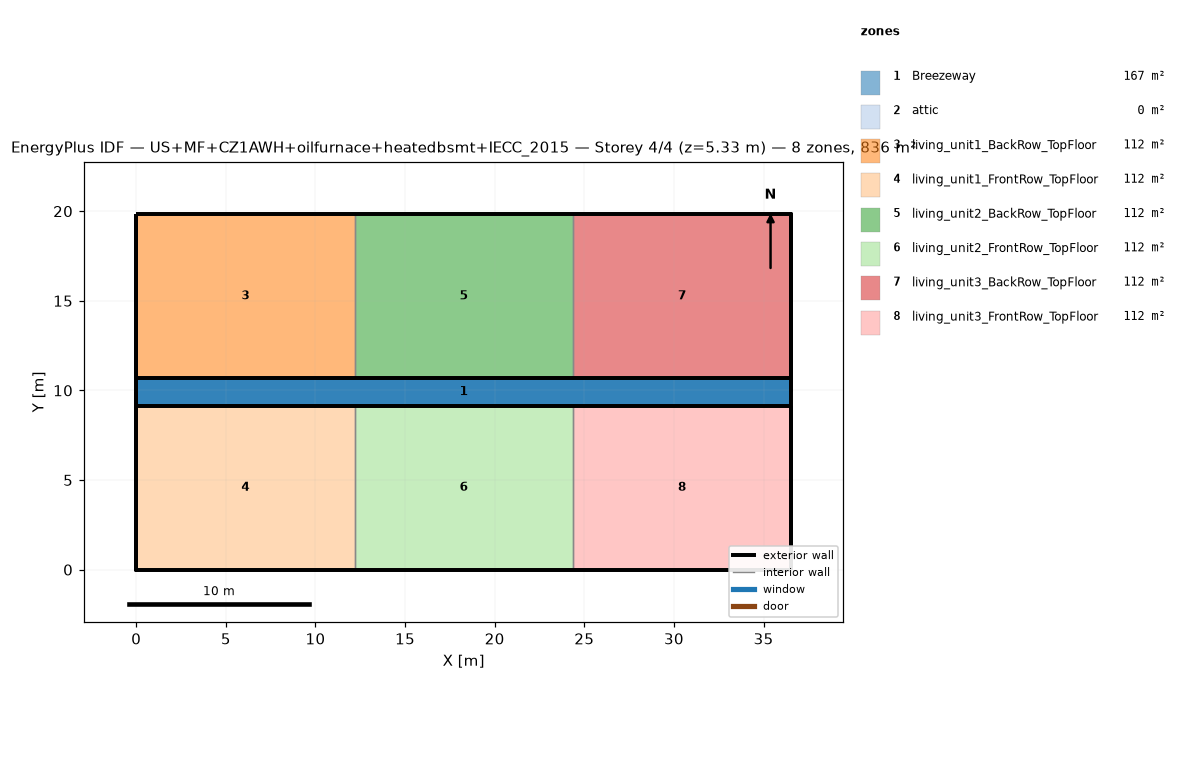
=== STOREY PLAN SPEC (per zone: floor XY polygon, exterior-wall plan segments, windows/doors) ===
zone 1: Breezeway  (167.0 m²)
  floor: (36.54, 9.16) (0.00, 9.16) (0.00, 10.68) (36.54, 10.68)
  floor: (36.54, 9.16) (0.00, 9.16) (0.00, 10.68) (36.54, 10.68)
  floor: (36.54, 9.16) (0.00, 9.16) (0.00, 10.68) (36.54, 10.68)
zone 2: attic  (0.0 m²)
  exterior wall: (36.54, 0.00) – (36.54, 19.84) – (36.54, 9.92)  [29.8 m]
  exterior wall: (0.00, 19.84) – (0.00, 0.00) – (0.00, 9.92)  [29.8 m]
zone 3: living_unit1_BackRow_TopFloor  (111.5 m²)
  floor: (12.18, 10.68) (0.00, 10.68) (0.00, 19.84) (12.18, 19.84)
  exterior wall: (12.18, 19.84) – (0.00, 19.84)  [12.2 m]
  exterior wall: (0.00, 19.84) – (0.00, 10.68)  [9.2 m]
  exterior wall: (0.00, 10.68) – (12.18, 10.68)  [12.2 m]
  interior walls: 1
zone 4: living_unit1_FrontRow_TopFloor  (111.5 m²)
  floor: (12.18, 0.00) (0.00, 0.00) (0.00, 9.16) (12.18, 9.16)
  exterior wall: (0.00, 0.00) – (12.18, 0.00)  [12.2 m]
  exterior wall: (0.00, 9.16) – (0.00, 0.00)  [9.2 m]
  exterior wall: (12.18, 9.16) – (0.00, 9.16)  [12.2 m]
  interior walls: 1
zone 5: living_unit2_BackRow_TopFloor  (111.5 m²)
  floor: (24.36, 10.68) (12.18, 10.68) (12.18, 19.84) (24.36, 19.84)
  exterior wall: (12.18, 10.68) – (24.36, 10.68)  [12.2 m]
  exterior wall: (24.36, 19.84) – (12.18, 19.84)  [12.2 m]
  interior walls: 2
zone 6: living_unit2_FrontRow_TopFloor  (111.5 m²)
  floor: (24.36, 0.00) (12.18, 0.00) (12.18, 9.16) (24.36, 9.16)
  exterior wall: (12.18, 0.00) – (24.36, 0.00)  [12.2 m]
  exterior wall: (24.36, 9.16) – (12.18, 9.16)  [12.2 m]
  interior walls: 2
zone 7: living_unit3_BackRow_TopFloor  (111.5 m²)
  floor: (36.54, 10.68) (24.36, 10.68) (24.36, 19.84) (36.54, 19.84)
  exterior wall: (36.54, 10.68) – (36.54, 19.84)  [9.2 m]
  exterior wall: (36.54, 19.84) – (24.36, 19.84)  [12.2 m]
  exterior wall: (24.36, 10.68) – (36.54, 10.68)  [12.2 m]
  interior walls: 1
zone 8: living_unit3_FrontRow_TopFloor  (111.5 m²)
  floor: (36.54, 0.00) (24.36, 0.00) (24.36, 9.16) (36.54, 9.16)
  exterior wall: (24.36, 0.00) – (36.54, 0.00)  [12.2 m]
  exterior wall: (36.54, 0.00) – (36.54, 9.16)  [9.2 m]
  exterior wall: (36.54, 9.16) – (24.36, 9.16)  [12.2 m]
  interior walls: 1

=== DERIVED (storey summary) ===
Building: US+MF+CZ1AWH+oilfurnace+heatedbsmt+IECC_2015
Storey: 4 of 4  (floor level z = 5.33 m)
Storey gross floor area: 836.2 m²
Zones on this storey: 8
  - Breezeway: floor 167.0 m²
  - attic: floor 0.0 m²; exterior wall 59.5 m (81.9 m²); WWR 0.0%
  - living_unit1_BackRow_TopFloor: floor 111.5 m²; exterior wall 33.5 m (86.9 m²); WWR 0.0%
  - living_unit1_FrontRow_TopFloor: floor 111.5 m²; exterior wall 33.5 m (86.9 m²); WWR 0.0%
  - living_unit2_BackRow_TopFloor: floor 111.5 m²; exterior wall 24.4 m (63.1 m²); WWR 0.0%
  - living_unit2_FrontRow_TopFloor: floor 111.5 m²; exterior wall 24.4 m (63.1 m²); WWR 0.0%
  - living_unit3_BackRow_TopFloor: floor 111.5 m²; exterior wall 33.5 m (86.9 m²); WWR 0.0%
  - living_unit3_FrontRow_TopFloor: floor 111.5 m²; exterior wall 33.5 m (86.9 m²); WWR 0.0%
Zone adjacency (shared interzone walls):
  - living_unit1_BackRow_TopFloor ↔ living_unit2_BackRow_TopFloor
  - living_unit1_FrontRow_TopFloor ↔ living_unit2_FrontRow_TopFloor
  - living_unit2_BackRow_TopFloor ↔ living_unit3_BackRow_TopFloor
  - living_unit2_FrontRow_TopFloor ↔ living_unit3_FrontRow_TopFloor